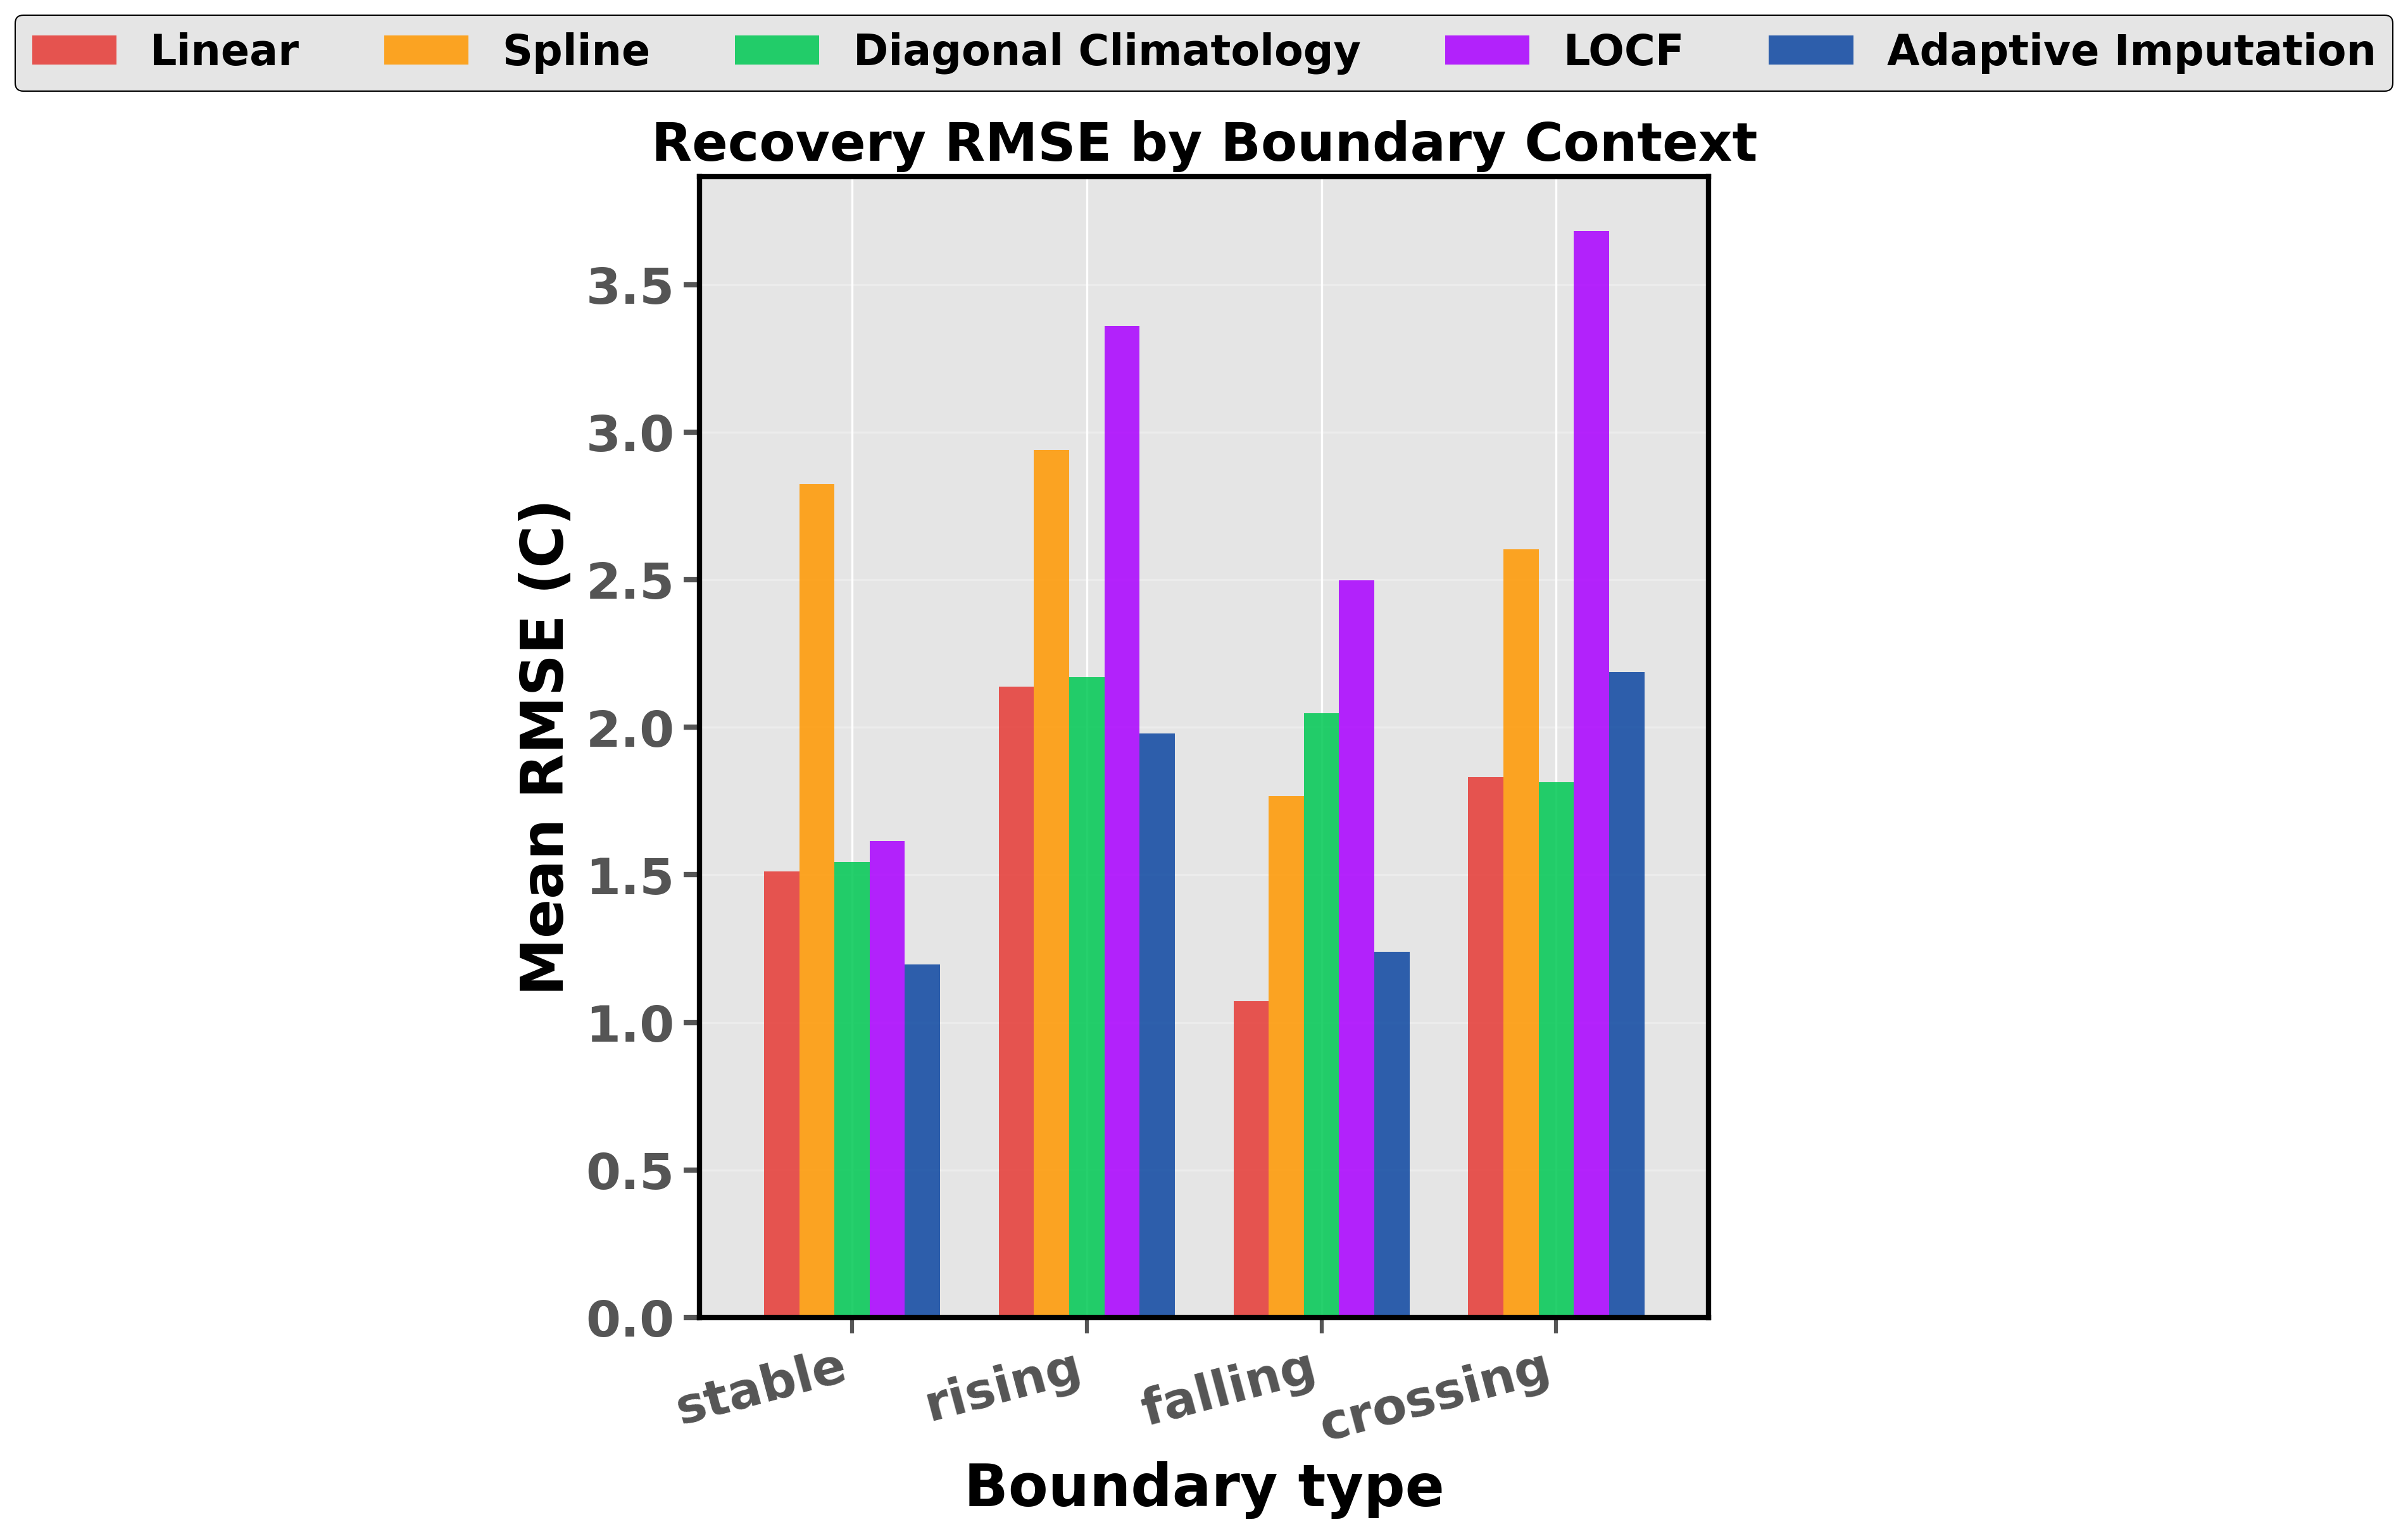

Source data for this figure (header and first rows):
Boundary, Linear, Spline, Diagonal Climatology, LOCF, Adaptive Imputation
stable, 1.511, 2.824, 1.544, 1.614, 1.196
rising, 2.138, 2.941, 2.171, 3.36, 1.979
falling, 1.072, 1.767, 2.047, 2.498, 1.238
crossing, 1.831, 2.603, 1.814, 3.682, 2.187
